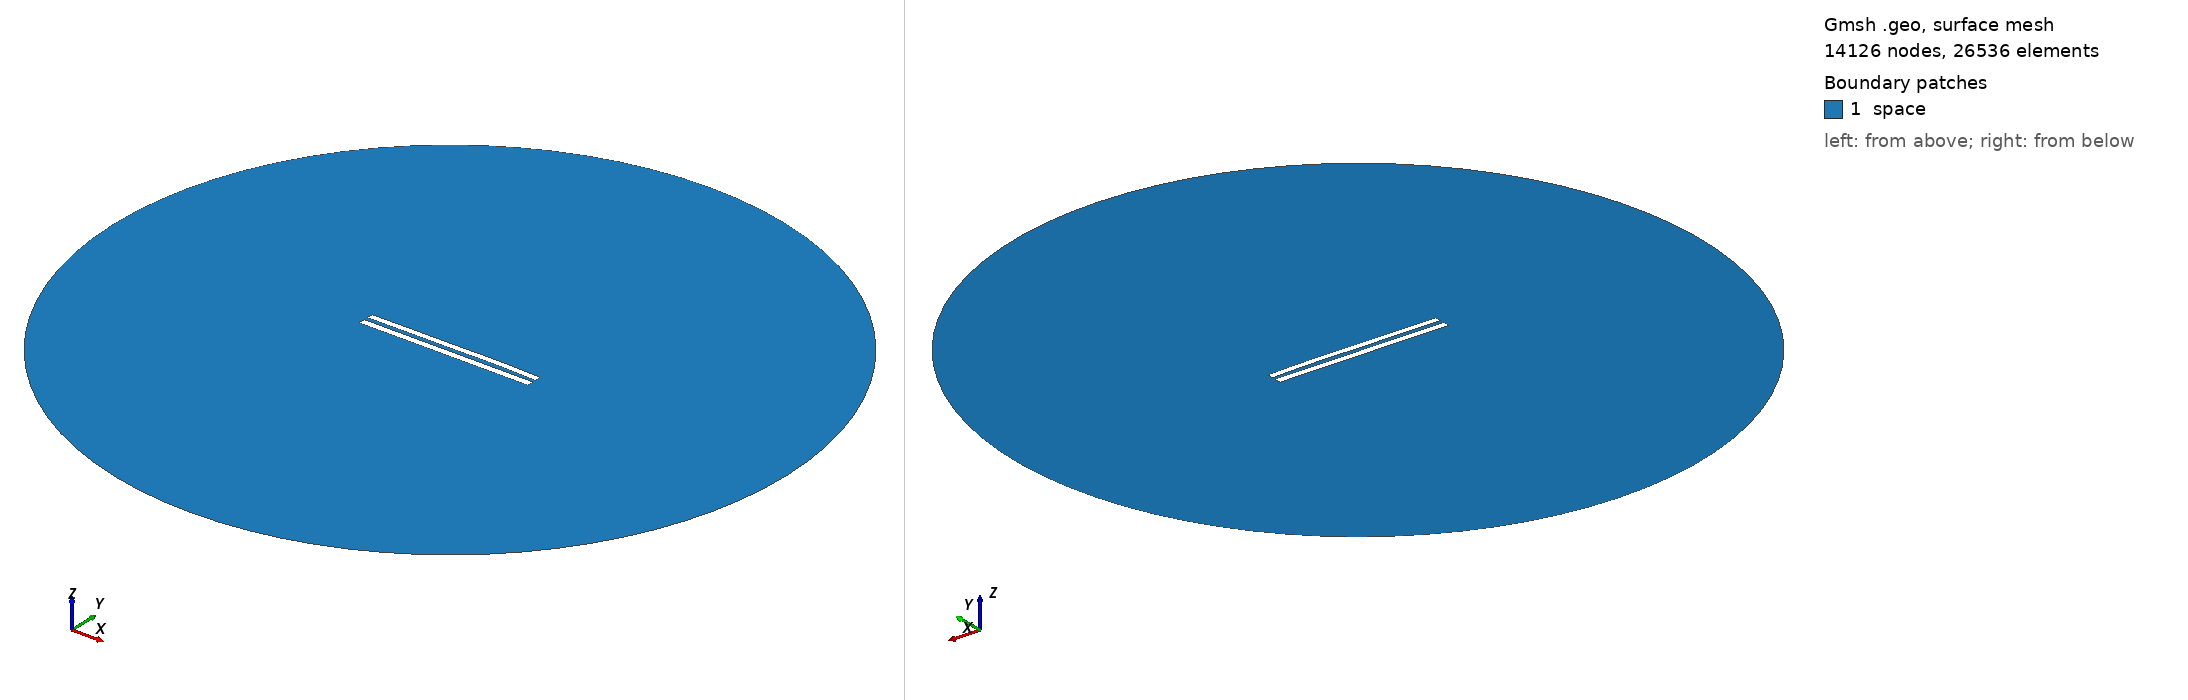

Gmsh geometry script, surface-meshed: 14126 nodes, 26536 surface elements. Boundary patches (legend numbers): 1 space. Left view from above one corner, right view from below the opposite corner. Legend entries are the model's physical surfaces. The drawing asked Gmsh for element sizes between 1% and 20% of the model's largest extent; the script's own settings can give other sizes.

=== 6109.geo (drawn) ===
//---------------------------------------
// Geometry kernel
//---------------------------------------

SetFactory("OpenCASCADE");



//---------------------------------------
// Parameters of the geometry
//---------------------------------------

// Overetch of the upper plate
overetch = 0.125;

// Distance between the plates
distance = 2.5;

// Discretization over the x axis (for the deformation)
nx = 50; 

// Length of the plate
L = 100 - overetch; 

// Number of modes
n = 4; 

// 1st mode coefficient
coeff(1) = 0.07499999999999998;
beta(1) = 0.596864 * 3.1415926535 / L;

// 2nd mode coefficient
coeff(2) = 0.15;
beta(2) = 1.49418 * 3.1415926535 / L;

// 3rd mode coefficient
coeff(3) = -0.075;
beta(3) = 2.50025 * 3.1415926535 / L;

// 4th mode coefficient
coeff(4) = 0.07499999999999998;
beta(4) = 3.49999 * 3.1415926535 / L;



//---------------------------------------
// Upper plate (deformed rectangle)
//---------------------------------------

// Coordiantes of the upper plate
xmin = -50;
xmax = 50 - overetch;

// Height of the upper plate
yheight = 4 - 2 * overetch;

// Indexes of the points
UpperID[] = {};
LowerID[] = {};
LeftID[] = {};
RightID[] = {};

// Point index
p = 1;

// Horizontal edges
For i In {1:nx}
    x = xmin + (i-1)*(xmax - xmin)/(nx-1);

    y_bottom = distance / 2 + overetch;
    For j In {1:n}
        C = (Cosh(beta(j)*L) + Cos(beta(j)*L)) / (Sinh(beta(j)*L) + Sin(beta(j)*L));
        y_bottom  = y_bottom + coeff(j) * (Cosh(beta(j)*(x+50)) - Cos(beta(j)*(x+50)) - C * (Sinh(beta(j)*(x+50)) - Sin(beta(j)*(x+50))));
    EndFor

    y_top = y_bottom + yheight;

    Point(p) = {x, y_top, 0, 1.0};
    UpperID[i] = p;
    p = p + 1;

    Point(p) = {x, y_bottom, 0, 1.0};
    LowerID[i] = p;
    p = p + 1;
EndFor

// Create point lists
UpperPts[] = {}; LowerPts[] = {};
For i In {1:nx}
  UpperPts[] += {UpperID[i]};
  LowerPts[] += {LowerID[i]};
EndFor

// Build splines
Spline(1) = {UpperPts[]};
Spline(2) = {LowerPts[]};
Line(3) = {LowerPts[nx-1], UpperPts[nx-1]};
Line(4) = {LowerPts[0], UpperPts[0]};

// Build the plane surface
Curve Loop(1) = {2, 3, -1, -4};
Plane Surface(1) = {1};



//---------------------------------------
// Lower plate (rectangle)
//---------------------------------------

// Vertices
Point(1001) = {-50, -1, 0, 1.0};
Point(1002) = { 50, -1, 0, 1.0};
Point(1003) = { 50,  -5, 0, 1.0};
Point(1004) = {-50,  -5, 0, 1.0};

// Edges
Line(5) = {1001, 1002};
Line(6) = {1002, 1003};
Line(7) = {1003, 1004};
Line(8) = {1004, 1001};

// Plane surface
Line Loop(2) = {5, 6, 7, 8};
Plane Surface(2) = {2}; 



//---------------------------------------
// Outer (fictious) boundary
//---------------------------------------

// Points
Point(1005) = {0, 0, 0};       // Center
Point(1006) = {200, 0, 0};     // Start point
Point(1007) = {0, 200, 0};     // 90 degrees
Point(1008) = {-200, 0, 0};    // 180 degrees
Point(1009) = {0, -200, 0};    // 270 degrees

// Circle arcs (each needs start, center, end)
Circle(9) = {1006, 1005, 1007};
Circle(10) = {1007, 1005, 1008};
Circle(11) = {1008, 1005, 1009};
Circle(12) = {1009, 1005, 1006};

// Plane surface for the entire domain
Curve Loop(3) = {9, 10, 11, 12};
Surface(3) = {3};

// Subtract the plates from the whole domain to obtain the actual domain where we want to solve the equations
BooleanDifference{ Surface{3}; Delete; }{ Surface{1}; Surface{2}; Delete; }




//---------------------------------------
// Transfinite Lines/Curves
//---------------------------------------

// Set the number of points on the boundaries
r = 7;

// Plates
Transfinite Curve {1, 2} = 50*r Using Progression 1;
Transfinite Curve {3, 4} = 2*r Using Progression 1;
Transfinite Line {5, 7} = 50*r Using Progression 1;
Transfinite Line {6, 8} = 2*r Using Progression 1;

// Outer boundary
Transfinite Line {9, 10, 11, 12} = 20 Using Progression 1;



//---------------------------------------
// Physical groups
//---------------------------------------                

// Physical curves (boundaries)
Physical Line("force_segment", 10) = {2};
Physical Line("upper_plate", 11) = {1, 3, 4};
Physical Line("lower_plate", 12) = {5, 6, 7, 8};
Physical Line("boundary", 20) = {9, 10, 11, 12};

// Physical Surfaces
Physical Surface("space", 30) = {3};



//---------------------------------------
// 6. Generate the Mesh
//---------------------------------------

// 2D mesh generation
Mesh 2;
